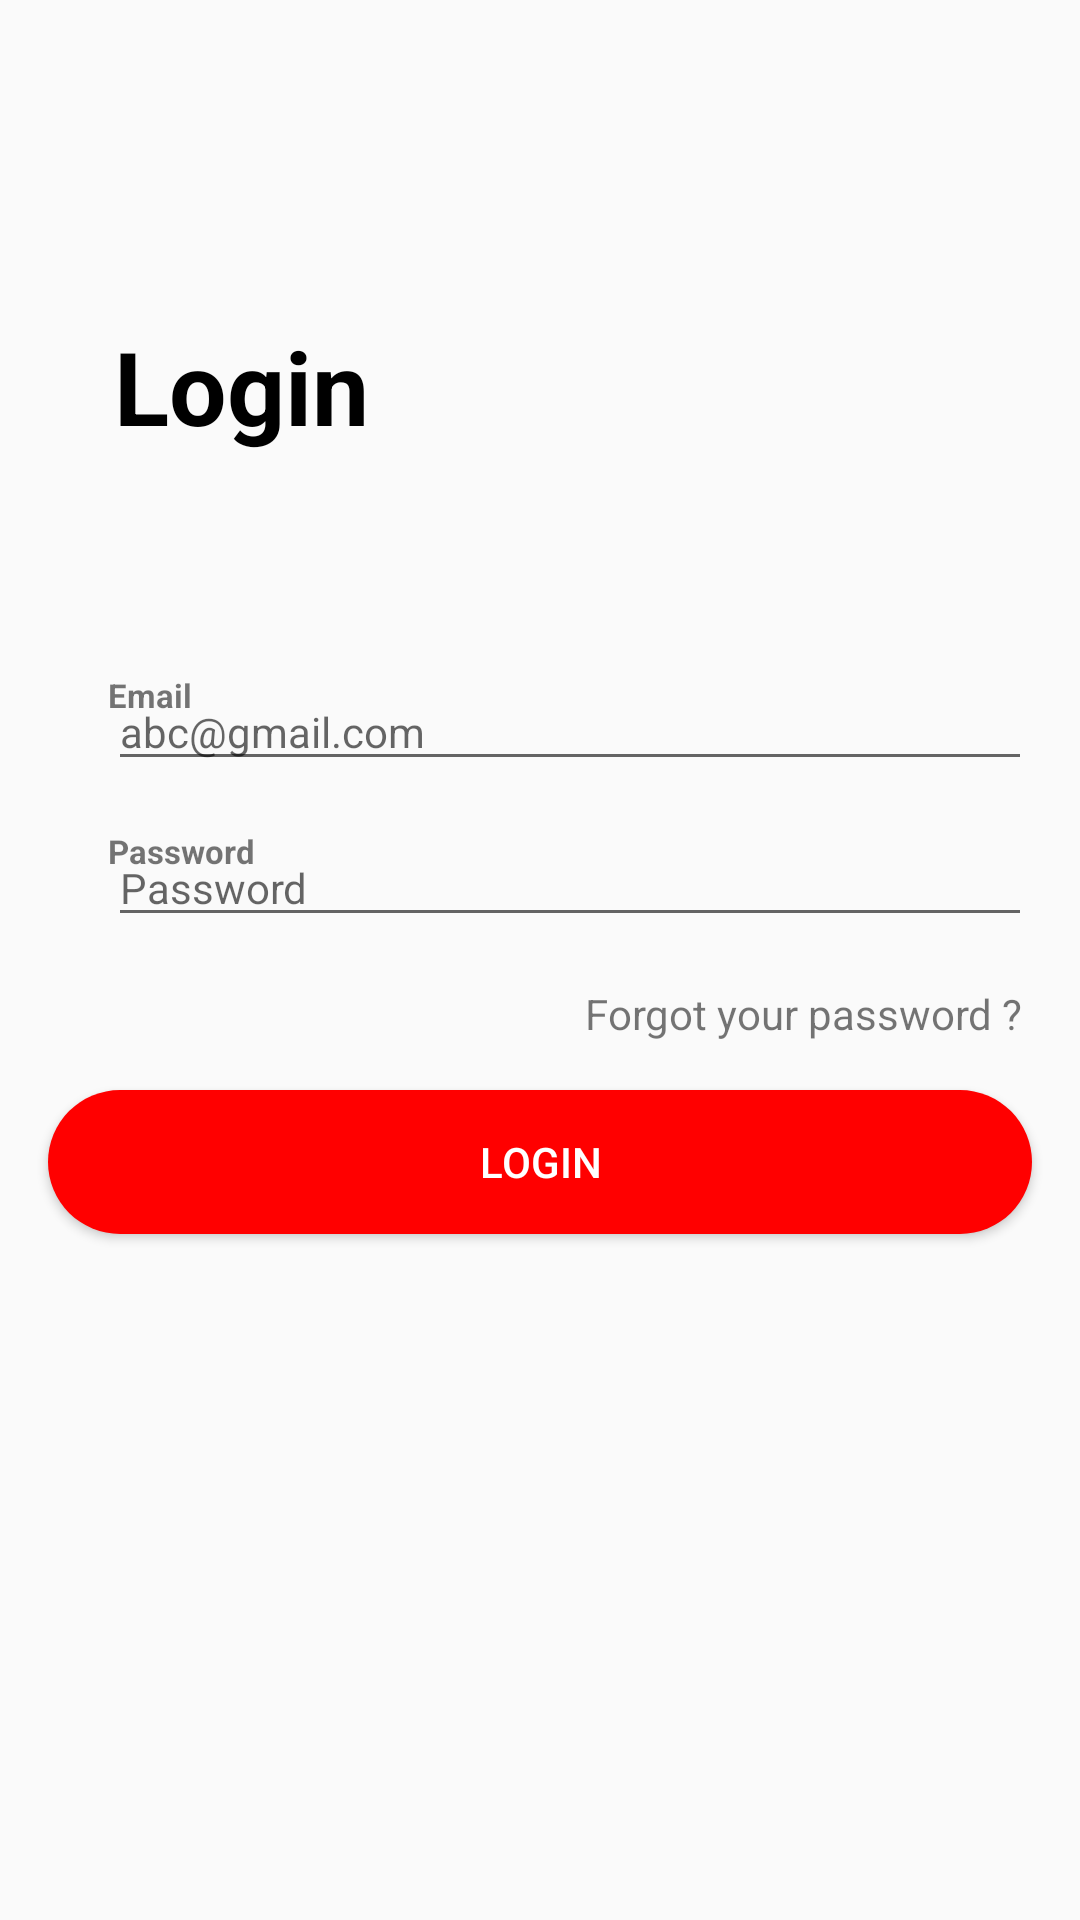

Write the Android layout XML for this screen, with the resource values it uses.
<!-- AndroidManifest.xml: application theme Theme.Ecommerce -->
<!-- res/layout/activity_main.xml -->
<?xml version="1.0" encoding="utf-8"?>
<androidx.constraintlayout.widget.ConstraintLayout xmlns:android="http://schemas.android.com/apk/res/android"
    xmlns:app="http://schemas.android.com/apk/res-auto"
    xmlns:tools="http://schemas.android.com/tools"
    android:layout_width="match_parent"
    android:layout_height="match_parent"
    tools:context=".MainActivity">

    <TextView
        android:id="@+id/textView2"
        android:layout_width="wrap_content"
        android:layout_height="wrap_content"
        android:layout_marginStart="14dp"
        android:layout_marginTop="106dp"
        android:layout_marginEnd="213dp"
        android:text="Login"
        android:textColor="@color/black"
        android:textSize="34dp"
        android:textStyle="bold"
        app:layout_constraintEnd_toEndOf="parent"
        app:layout_constraintStart_toStartOf="parent"
        app:layout_constraintTop_toTopOf="parent" />

    <androidx.constraintlayout.widget.ConstraintLayout
        android:id="@+id/ctr1"
        android:layout_width="match_parent"
        android:layout_height="wrap_content"
        android:layout_marginStart="16dp"
        android:layout_marginEnd="16dp"
        android:layout_marginTop="73dp"
        app:layout_constraintBottom_toTopOf="@id/ctr2"
        app:layout_constraintEnd_toEndOf="parent"
        app:layout_constraintStart_toStartOf="parent"
        app:layout_constraintTop_toBottomOf="@+id/textView2"
        >

        <TextView
            android:id="@+id/tvEmail"
            android:layout_width="match_parent"
            android:layout_height="match_parent"
            android:text="Email"
            android:textStyle="bold"
            android:textSize="11dp"
            android:layout_marginStart="20dp"
            app:layout_constraintEnd_toEndOf="parent"
            app:layout_constraintStart_toStartOf="parent" />
        <EditText
            android:id="@+id/edEmail"
            android:layout_marginStart="20dp"
            android:layout_width="match_parent"
            android:layout_height="match_parent"
            android:textSize="14dp"
            android:hint="abc@gmail.com"
            android:inputType="textEmailAddress"

            />
    </androidx.constraintlayout.widget.ConstraintLayout>
    <androidx.constraintlayout.widget.ConstraintLayout
        android:id="@+id/ctr2"
        android:layout_width="match_parent"
        android:layout_height="wrap_content"
        android:layout_margin="16dp"
        app:layout_constraintEnd_toEndOf="parent"
        app:layout_constraintStart_toStartOf="parent"
        app:layout_constraintTop_toBottomOf="@+id/ctr1">

        <TextView
            android:id="@+id/tvPassword"
            android:layout_width="match_parent"
            android:layout_height="match_parent"
            android:text="Password"
            android:textStyle="bold"
            android:textSize="11dp"
            android:layout_marginStart="20dp"
            app:layout_constraintEnd_toEndOf="parent"
            app:layout_constraintStart_toStartOf="parent" />
        <EditText
            android:id="@+id/edPassword"
            android:layout_marginStart="20dp"
            android:layout_width="match_parent"
            android:layout_height="match_parent"
            android:textSize="14dp"
            android:hint="Password"
            android:inputType="textPassword"

            />
    </androidx.constraintlayout.widget.ConstraintLayout>

    <TextView
        android:id="@+id/textView3"
        android:layout_width="match_parent"
        android:layout_height="wrap_content"
        android:layout_margin="16dp"
        android:gravity="end"
        android:text="Forgot your password ? "
        app:layout_constraintTop_toBottomOf="@+id/ctr2"
        tools:layout_editor_absoluteX="16dp" />

    <Button
        android:layout_width="match_parent"
        android:layout_height="wrap_content"
        android:layout_margin="16dp"
        android:text="Login"
        android:textColor="@color/white"
        android:textSize="14dp"
        android:background="@drawable/radius"
        app:layout_constraintTop_toBottomOf="@+id/textView3"
        />

</androidx.constraintlayout.widget.ConstraintLayout>
<!-- resources referenced by this layout -->
<resources>
  <color name="black">#FF000000</color>
  <color name="white">#FFFFFFFF</color>
  <!-- drawable radius (drawable) -->
  <?xml version="1.0" encoding="UTF-8"?>
  <shape xmlns:android="http://schemas.android.com/apk/res/android">
      <corners android:radius="50dp"/>
      <solid android:angle="270"
          android:color="#FFFF0000"/>
  
  </shape>
  <style name="Theme.Ecommerce" parent="Theme.AppCompat.DayNight.NoActionBar">
          
          <item name="colorPrimary">@color/purple_500</item>
          <item name="colorPrimaryVariant">@color/purple_700</item>
          <item name="colorOnPrimary">@color/white</item>
          
          <item name="colorSecondary">@color/teal_200</item>
          <item name="colorSecondaryVariant">@color/teal_700</item>
          <item name="colorOnSecondary">@color/black</item>
          
          <item name="android:statusBarColor" tools:targetApi="l">?attr/colorPrimaryVariant</item>
          
      </style>
  <color name="purple_500">#813FD7</color>
  <color name="purple_700">#FF3700B3</color>
  <color name="teal_200">#FF03DAC5</color>
  <color name="teal_700">#FF018786</color>
</resources>
